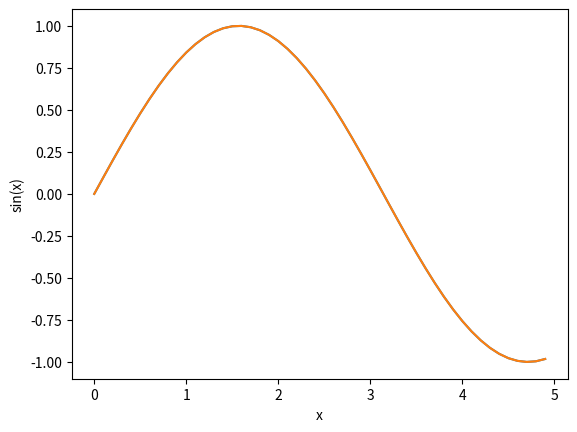

Here is the Python script that generated this plot:
%matplotlib inline 
import numpy as np
import matplotlib.pyplot as plt

x=np.arange(0,5,0.1) #create x=[0...5] in .1 increments 
y=np.sin(x)          # y=sin(x)
plt.plot(x,y)        # make a plot 
plt.xlabel('x')      # x axis 
plt.ylabel('sin(x)') # y axis
plt.show()           # show the plot on the screen 


x=np.arange(0,5,0.1) #create x=[0...5] in .1 increments 
y=np.sin(x)          # y=sin(x)
plt.plot(x,y)        # make a plot 
plt.xlabel('x')      # x axis 
plt.ylabel('sin(x)') # y axis
plt.savefig('sinx.png', bbox_inches="tight",dpi=600)

